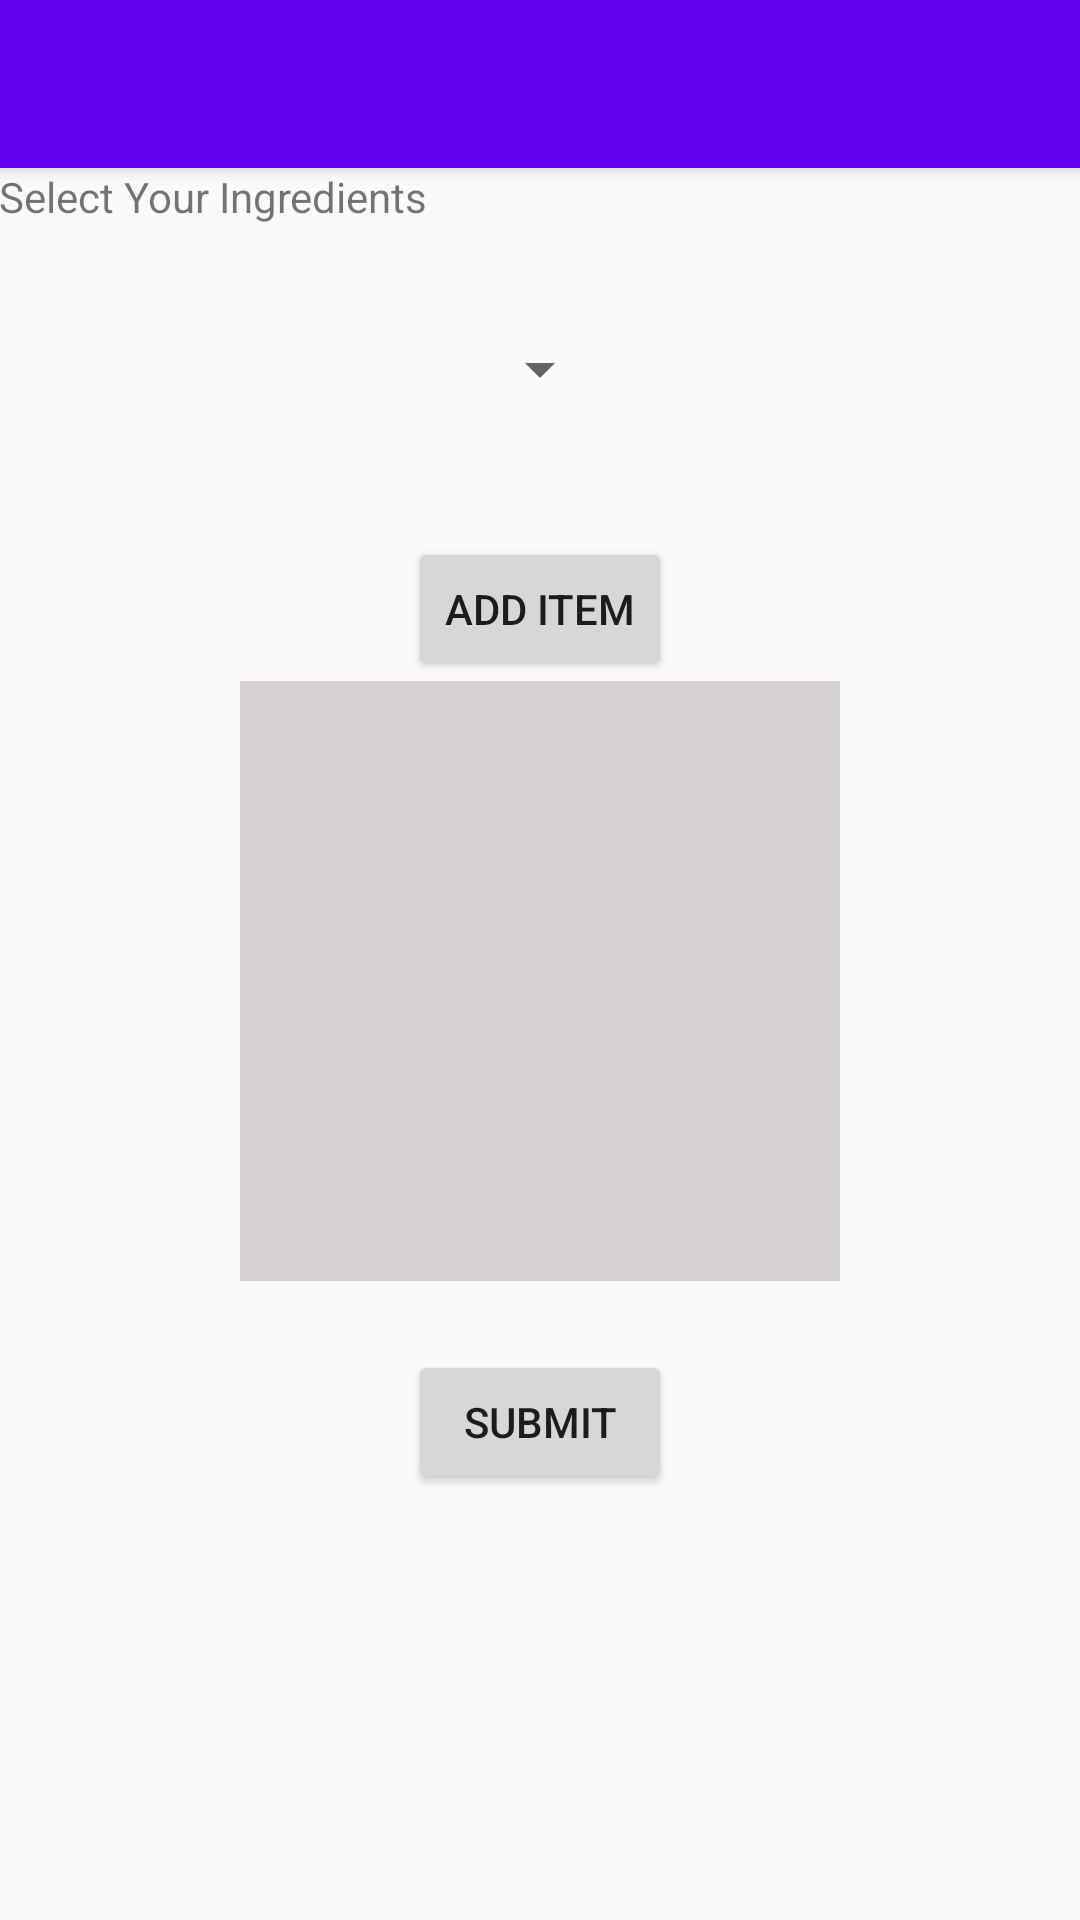

Reconstruct the res/layout file that produces this screen, plus the resources it refers to.
<!-- AndroidManifest.xml: application theme AppTheme -->
<!-- res/layout/activity_select_ingredients.xml -->
<?xml version="1.0" encoding="utf-8"?>
<android.support.design.widget.CoordinatorLayout
    xmlns:android="http://schemas.android.com/apk/res/android"
    xmlns:app="http://schemas.android.com/apk/res-auto"
    xmlns:tools="http://schemas.android.com/tools" android:layout_width="match_parent"
    android:layout_height="match_parent" android:fitsSystemWindows="true"
    tools:context=".SelectIngredients">

    <android.support.design.widget.AppBarLayout android:layout_height="wrap_content"
        android:layout_width="match_parent" android:theme="@style/AppTheme.AppBarOverlay">

        <android.support.v7.widget.Toolbar android:id="@+id/toolbar"
            android:layout_width="match_parent" android:layout_height="?attr/actionBarSize"
            android:background="?attr/colorPrimary" app:popupTheme="@style/AppTheme.PopupOverlay" />

    </android.support.design.widget.AppBarLayout>

    <include layout="@layout/content_select_ingredients" />



</android.support.design.widget.CoordinatorLayout>
<!-- res/layout/content_select_ingredients.xml (included above) -->
<?xml version="1.0" encoding="utf-8"?>
<RelativeLayout xmlns:android="http://schemas.android.com/apk/res/android"
    xmlns:tools="http://schemas.android.com/tools"
    xmlns:app="http://schemas.android.com/apk/res-auto" android:layout_width="match_parent"
    android:layout_height="match_parent" android:paddingLeft="@dimen/activity_horizontal_margin"
    android:paddingRight="@dimen/activity_horizontal_margin"
    android:paddingTop="@dimen/activity_vertical_margin"
    android:paddingBottom="@dimen/activity_vertical_margin"
    app:layout_behavior="@string/appbar_scrolling_view_behavior"
    tools:showIn="@layout/activity_add_ingredients" tools:context=".AddIngredients">

    <TextView android:text="@string/Select_Your_Ingredients" android:layout_width="wrap_content"
        android:layout_height="wrap_content"
        android:id="@+id/textView" />

    <Spinner
        android:layout_width="wrap_content"
        android:layout_height="wrap_content"
        android:id="@+id/spinner"
        android:layout_below="@+id/textView"
        android:layout_centerHorizontal="true"
        android:layout_marginTop="36dp" />

    <Button
        android:layout_width="wrap_content"
        android:layout_height="wrap_content"
        android:text="@string/Add_To_Cart"
        android:id="@+id/button"
        android:layout_below="@+id/spinner"
        android:layout_centerHorizontal="true"
        android:layout_marginTop="44dp" />


    <TextView
        android:layout_width="200dp"
        android:layout_height="200dp"
        android:id="@+id/textView2"
        android:layout_centerHorizontal="true"
        android:scrollbars = "vertical"
        android:fadeScrollbars="false"
        android:layout_below="@+id/button"
        android:background="#d8d3d3" />

    <Button
        android:layout_width="wrap_content"
        android:layout_height="wrap_content"
        android:text="@string/Submit"
        android:id="@+id/button2"
        android:layout_below="@+id/scrollView"
        android:layout_alignStart="@+id/scrollView" />

    <ScrollView
        android:layout_width="wrap_content"
        android:layout_height="wrap_content"
        android:id="@+id/scrollView"
        android:layout_below="@+id/textView2"
        android:layout_alignStart="@+id/button"
        android:layout_marginTop="23dp" />

</RelativeLayout>
<!-- resources referenced by this layout -->
<resources>
  <string name="Add_To_Cart">Add item</string>
  <string name="Select_Your_Ingredients">Select Your Ingredients</string>
  <string name="Submit">Submit</string>
  <style name="AppTheme.AppBarOverlay" parent="ThemeOverlay.AppCompat.Dark.ActionBar" />
  <style name="AppTheme.PopupOverlay" parent="ThemeOverlay.AppCompat.Light" />
  <style name="AppTheme" parent="Theme.AppCompat.Light.DarkActionBar">
          
          <item name="colorPrimary">@color/colorPrimary</item>
          <item name="colorPrimaryDark">@color/colorPrimaryDark</item>
          <item name="colorAccent">@color/colorAccent</item>
      </style>
  <!-- not gathered from this repository: default colours our renderer supplied (Android Studio template values) -->
  <color name="colorPrimary">#FF6200EE</color>
  <color name="colorPrimaryDark">#FF3700B3</color>
  <color name="colorAccent">#FF03DAC5</color>
</resources>
